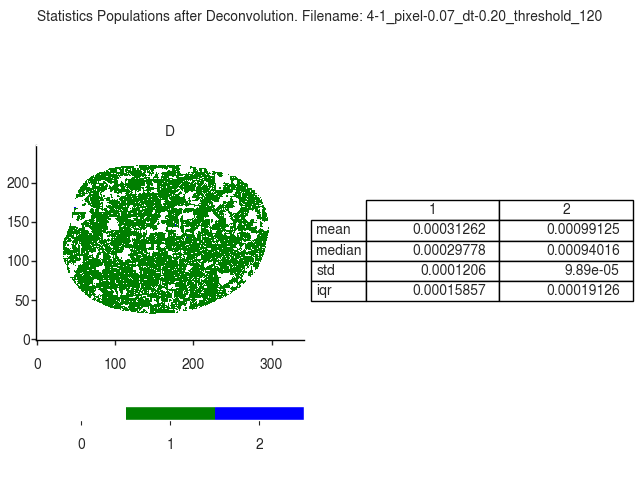

The data file committed next to this chart (first rows):
D
, 1, 2
mean, 0.0003126, 0.0009912
median, 0.0002978, 0.0009402
std, 0.0001206, 9.8898223836685e-05
iqr, 0.0001586, 0.0001913
